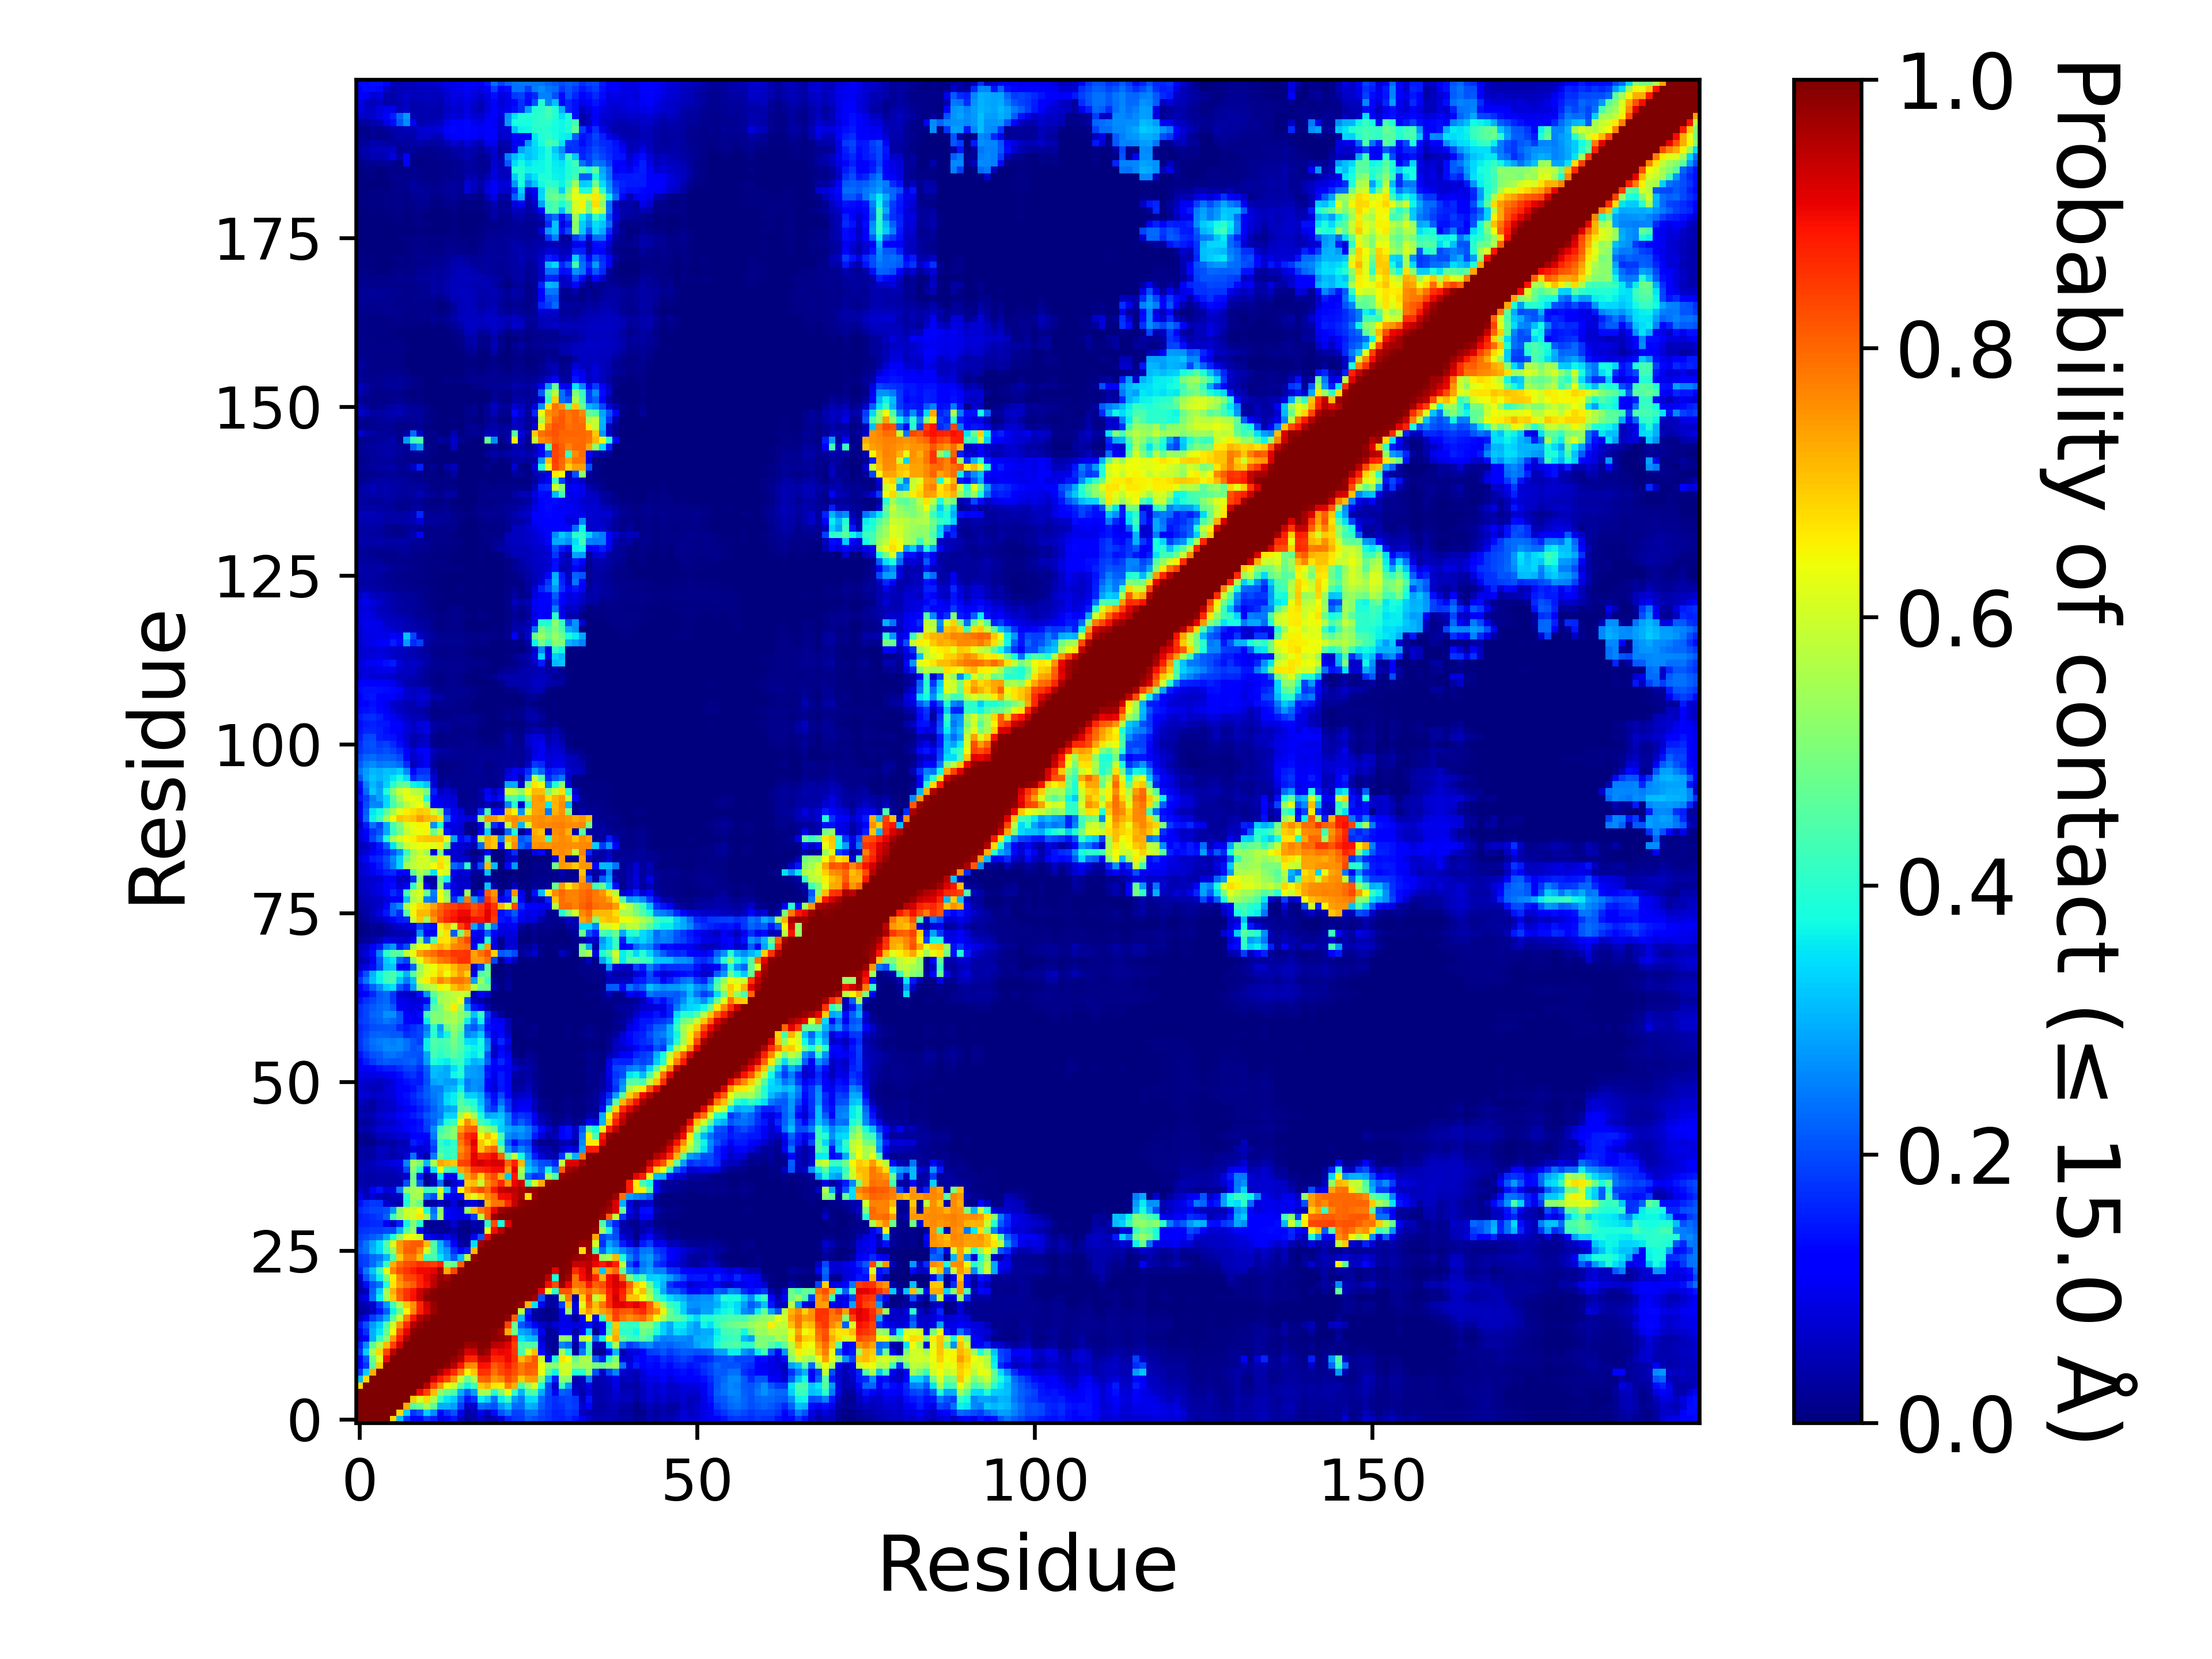

Values plotted in this chart, from the file beside it:
, 1, 2, 3, 4, 5, 6, 7, 8, 9, 10, 11, 12, 13, 14, 15, 16, 17, 18, 19, 20, 21, 22, 23
1, 1.0, 1.0, 1.0, 1.0, 1.0, 0.6759, 0.3112, 0.1836, 0.1251, 0.1226, 0.1764, 0.1524, 0.08326, 0.1054, 0.1483, 0.06228, 0.02531, 0.04107, 0.07013, 0.03562, 0.04424, 0.07492, 0.1595
2, 1.0, 1.0, 1.0, 1.0, 1.0, 1.0, 0.6769, 0.332, 0.1789, 0.2104, 0.3312, 0.2631, 0.1263, 0.1721, 0.2063, 0.09905, 0.03526, 0.04516, 0.09737, 0.05228, 0.1355, 0.2038, 0.2444
3, 1.0, 1.0, 1.0, 1.0, 1.0, 1.0, 1.0, 0.726, 0.4488, 0.4813, 0.5536, 0.463, 0.2975, 0.3004, 0.2784, 0.1847, 0.05641, 0.07247, 0.231, 0.2198, 0.2049, 0.2759, 0.3198
4, 1.0, 1.0, 1.0, 1.0, 1.0, 1.0, 1.0, 1.0, 0.6944, 0.6198, 0.6765, 0.5642, 0.4141, 0.3551, 0.3277, 0.2271, 0.1414, 0.1785, 0.3629, 0.3294, 0.2413, 0.3617, 0.421
5, 1.0, 1.0, 1.0, 1.0, 1.0, 1.0, 1.0, 1.0, 1, 0.8991, 0.8378, 0.7077, 0.5165, 0.4748, 0.4398, 0.293, 0.2152, 0.2808, 0.5464, 0.5484, 0.39, 0.5037, 0.6221
6, 0.6759, 1.0, 1.0, 1.0, 1.0, 1.0, 1.0, 1.0, 1.0, 1.0, 0.9458, 0.836, 0.7476, 0.6416, 0.5984, 0.461, 0.3672, 0.4246, 0.6948, 0.7238, 0.6679, 0.6567, 0.77
7, 0.3112, 0.6769, 1.0, 1.0, 1.0, 1.0, 1.0, 1.0, 1.0, 1.0, 1.0, 0.9281, 0.8792, 0.8356, 0.7528, 0.5981, 0.4792, 0.5687, 0.8018, 0.8109, 0.7467, 0.7692, 0.8285
8, 0.1836, 0.332, 0.726, 1.0, 1.0, 1.0, 1.0, 1.0, 1.0, 1.0, 1.0, 1.0, 0.958, 0.9094, 0.8646, 0.7751, 0.646, 0.7022, 0.8579, 0.854, 0.7858, 0.8297, 0.8543
9, 0.1251, 0.1789, 0.4488, 0.6944, 1, 1.0, 1.0, 1.0, 1.0, 1.0, 1.0, 1.0, 1.0, 0.99, 0.9513, 0.887, 0.7679, 0.7577, 0.8921, 0.8881, 0.8104, 0.8386, 0.8792
10, 0.1226, 0.2104, 0.4813, 0.6198, 0.8991, 1.0, 1.0, 1.0, 1.0, 1.0, 1.0, 1.0, 1.0, 1.0, 0.9806, 0.9548, 0.8727, 0.8675, 0.9367, 0.9303, 0.8687, 0.8748, 0.9
11, 0.1764, 0.3312, 0.5536, 0.6765, 0.8378, 0.9458, 1.0, 1.0, 1.0, 1.0, 1.0, 1.0, 1.0, 1.0, 1.0, 0.9771, 0.9217, 0.9293, 0.9867, 0.9674, 0.8963, 0.9034, 0.8994
12, 0.1524, 0.2631, 0.463, 0.5642, 0.7077, 0.836, 0.9281, 1.0, 1.0, 1.0, 1.0, 1.0, 1.0, 1.0, 1.0, 1.0, 0.9743, 0.9776, 0.9922, 0.9918, 0.9475, 0.9418, 0.9106
13, 0.08326, 0.1263, 0.2975, 0.4141, 0.5165, 0.7476, 0.8792, 0.958, 1.0, 1.0, 1.0, 1.0, 1.0, 1.0, 1.0, 1.0, 1.0, 0.9987, 0.9995, 0.9988, 0.9875, 0.9814, 0.9624
14, 0.1054, 0.1721, 0.3004, 0.3551, 0.4748, 0.6416, 0.8356, 0.9094, 0.99, 1.0, 1.0, 1.0, 1.0, 1.0, 1.0, 1.0, 1.0, 1.0, 1.0, 1, 0.9917, 0.9658, 0.7275
15, 0.1483, 0.2063, 0.2784, 0.3277, 0.4398, 0.5984, 0.7528, 0.8646, 0.9513, 0.9806, 1.0, 1.0, 1.0, 1.0, 1.0, 1.0, 1.0, 1.0, 1.0, 1.0, 0.9993, 0.9969, 0.836
16, 0.06228, 0.09905, 0.1847, 0.2271, 0.293, 0.461, 0.5981, 0.7751, 0.887, 0.9548, 0.9771, 1.0, 1.0, 1.0, 1.0, 1.0, 1.0, 1.0, 1.0, 1.0, 1.0, 1.0, 0.9833
17, 0.02531, 0.03526, 0.05641, 0.1414, 0.2152, 0.3672, 0.4792, 0.646, 0.7679, 0.8727, 0.9217, 0.9743, 1.0, 1.0, 1.0, 1.0, 1.0, 1.0, 1.0, 1.0, 1.0, 1.0, 1
18, 0.04107, 0.04516, 0.07247, 0.1785, 0.2808, 0.4246, 0.5687, 0.7022, 0.7577, 0.8675, 0.9293, 0.9776, 0.9987, 1.0, 1.0, 1.0, 1.0, 1.0, 1.0, 1.0, 1.0, 1.0, 1.0
19, 0.07013, 0.09737, 0.231, 0.3629, 0.5464, 0.6948, 0.8018, 0.8579, 0.8921, 0.9367, 0.9867, 0.9922, 0.9995, 1.0, 1.0, 1.0, 1.0, 1.0, 1.0, 1.0, 1.0, 1.0, 1.0
20, 0.03562, 0.05228, 0.2198, 0.3294, 0.5484, 0.7238, 0.8109, 0.854, 0.8881, 0.9303, 0.9674, 0.9918, 0.9988, 1, 1.0, 1.0, 1.0, 1.0, 1.0, 1.0, 1.0, 1.0, 1.0
21, 0.04424, 0.1355, 0.2049, 0.2413, 0.39, 0.6679, 0.7467, 0.7858, 0.8104, 0.8687, 0.8963, 0.9475, 0.9875, 0.9917, 0.9993, 1.0, 1.0, 1.0, 1.0, 1.0, 1.0, 1.0, 1.0
22, 0.07492, 0.2038, 0.2759, 0.3617, 0.5037, 0.6567, 0.7692, 0.8297, 0.8386, 0.8748, 0.9034, 0.9418, 0.9814, 0.9658, 0.9969, 1.0, 1.0, 1.0, 1.0, 1.0, 1.0, 1.0, 1.0
23, 0.1595, 0.2444, 0.3198, 0.421, 0.6221, 0.77, 0.8285, 0.8543, 0.8792, 0.9, 0.8994, 0.9106, 0.9624, 0.7275, 0.836, 0.9833, 1, 1.0, 1.0, 1.0, 1.0, 1.0, 1.0
24, 0.1768, 0.1902, 0.2314, 0.2836, 0.4119, 0.7234, 0.793, 0.8243, 0.8392, 0.8613, 0.853, 0.8439, 0.8732, 0.4923, 0.4814, 0.811, 0.9969, 0.9998, 1.0, 1.0, 1.0, 1.0, 1.0
25, 0.1821, 0.1931, 0.228, 0.2437, 0.3039, 0.4345, 0.6952, 0.78, 0.7818, 0.7133, 0.4329, 0.4375, 0.3526, 0.2926, 0.2137, 0.3105, 0.5891, 0.9801, 1, 1.0, 1.0, 1.0, 1.0
26, 0.2151, 0.238, 0.3017, 0.3409, 0.4301, 0.536, 0.7449, 0.8063, 0.8127, 0.7625, 0.6184, 0.4476, 0.3136, 0.2723, 0.1696, 0.1244, 0.1544, 0.7179, 0.9939, 0.9997, 1.0, 1.0, 1.0
27, 0.1995, 0.2408, 0.2901, 0.3448, 0.4487, 0.6145, 0.7471, 0.7956, 0.8089, 0.8129, 0.7104, 0.4445, 0.3021, 0.2186, 0.1262, 0.03784, 0.02838, 0.346, 0.9689, 0.9939, 0.9998, 1.0, 1.0
28, 0.1863, 0.1975, 0.2163, 0.2341, 0.2937, 0.3766, 0.527, 0.6304, 0.6398, 0.5938, 0.1327, 0.09227, 0.06431, 0.1001, 0.06508, 0.02099, 0.02288, 0.1031, 0.2101, 0.9057, 0.9959, 0.9987, 1.0
29, 0.1723, 0.1773, 0.1856, 0.1847, 0.1991, 0.1988, 0.2974, 0.4556, 0.5279, 0.1288, 0.04247, 0.02571, 0.02558, 0.0176, 0.0409, 0.01455, 0.00641, 0.02493, 0.03659, 0.6283, 0.8951, 0.9512, 0.9975
30, 0.1579, 0.1597, 0.166, 0.17, 0.1051, 0.06428, 0.155, 0.3663, 0.5156, 0.3879, 0.01765, 0.02134, 0.02618, 0.03475, 0.07143, 0.01996, 0.01637, 0.03976, 0.03631, 0.4072, 0.832, 0.3793, 0.9113
31, 0.1538, 0.1626, 0.1724, 0.1872, 0.2216, 0.4152, 0.5297, 0.5968, 0.6048, 0.6643, 0.5523, 0.2606, 0.533, 0.1098, 0.09749, 0.09131, 0.1, 0.189, 0.5739, 0.8228, 0.9728, 0.9926, 0.9961
32, 0.1667, 0.1804, 0.1937, 0.1935, 0.2058, 0.281, 0.5176, 0.6019, 0.5961, 0.641, 0.3959, 0.2323, 0.5085, 0.1197, 0.09339, 0.08673, 0.5289, 0.7038, 0.7788, 0.819, 0.9052, 0.9721, 0.987
33, 0.1431, 0.1692, 0.18, 0.1792, 0.07101, 0.05338, 0.04487, 0.3834, 0.5312, 0.469, 0.02534, 0.03188, 0.06561, 0.0317, 0.07999, 0.02011, 0.07648, 0.08456, 0.04154, 0.7154, 0.7826, 0.7872, 0.8637
34, 0.09804, 0.05612, 0.07443, 0.05195, 0.0396, 0.05182, 0.05517, 0.3977, 0.5433, 0.5527, 0.2424, 0.1969, 0.5643, 0.1162, 0.09368, 0.1098, 0.6799, 0.623, 0.6845, 0.7611, 0.7938, 0.8979, 0.902
35, 0.06994, 0.0452, 0.1171, 0.1408, 0.08346, 0.08505, 0.253, 0.5233, 0.5494, 0.5604, 0.4282, 0.4229, 0.6117, 0.3355, 0.1379, 0.6417, 0.7423, 0.8019, 0.8335, 0.7951, 0.8856, 0.9343, 0.9518
36, 0.04318, 0.03721, 0.03694, 0.04476, 0.04153, 0.04219, 0.04468, 0.2011, 0.5012, 0.2158, 0.01883, 0.05539, 0.2318, 0.01806, 0.06835, 0.109, 0.6915, 0.7092, 0.5894, 0.7592, 0.807, 0.867, 0.7507
37, 0.0401, 0.03757, 0.03486, 0.04043, 0.04219, 0.04259, 0.04766, 0.06969, 0.4759, 0.1538, 0.02206, 0.05438, 0.36, 0.1168, 0.09515, 0.4161, 0.7368, 0.7816, 0.6825, 0.7892, 0.8251, 0.7198, 0.3224
38, 0.0476, 0.04487, 0.04363, 0.05233, 0.05346, 0.05451, 0.06956, 0.1946, 0.5196, 0.3931, 0.1177, 0.3524, 0.6275, 0.4363, 0.3977, 0.7317, 0.7729, 0.8609, 0.8659, 0.8753, 0.8969, 0.8979, 0.7462
39, 0.04225, 0.04172, 0.05081, 0.06637, 0.07645, 0.08721, 0.09721, 0.2546, 0.5446, 0.5015, 0.308, 0.5612, 0.7268, 0.7073, 0.6965, 0.8362, 0.8467, 0.9107, 0.927, 0.907, 0.9249, 0.9193, 0.7985
40, 0.03651, 0.02905, 0.03379, 0.05251, 0.05248, 0.03652, 0.05327, 0.07129, 0.2416, 0.0773, 0.04026, 0.2494, 0.4763, 0.4051, 0.4274, 0.784, 0.8173, 0.9105, 0.8668, 0.8782, 0.9007, 0.806, 0.4672
41, 0.03761, 0.02839, 0.03413, 0.05656, 0.05307, 0.03958, 0.05829, 0.06061, 0.08691, 0.07193, 0.083, 0.1846, 0.423, 0.4056, 0.4173, 0.7556, 0.8083, 0.897, 0.7029, 0.772, 0.8024, 0.506, 0.2685
42, 0.01808, 0.01247, 0.01168, 0.03039, 0.03698, 0.03301, 0.04301, 0.04812, 0.1537, 0.1356, 0.08641, 0.208, 0.4107, 0.371, 0.4132, 0.7787, 0.8464, 0.9165, 0.7003, 0.641, 0.6905, 0.3968, 0.2167
43, 0.02343, 0.01558, 0.02802, 0.05252, 0.05084, 0.05966, 0.07439, 0.0762, 0.1228, 0.113, 0.1155, 0.2483, 0.4576, 0.4812, 0.5156, 0.7992, 0.867, 0.8904, 0.6425, 0.7076, 0.6503, 0.4432, 0.265
44, 0.04672, 0.04215, 0.05418, 0.07621, 0.0818, 0.08276, 0.09251, 0.12, 0.134, 0.1484, 0.1823, 0.2656, 0.4202, 0.4684, 0.5168, 0.7358, 0.8029, 0.8092, 0.5675, 0.5258, 0.4712, 0.3319, 0.2921
45, 0.03412, 0.02809, 0.03672, 0.05784, 0.06697, 0.06995, 0.0908, 0.1083, 0.1258, 0.1387, 0.1885, 0.2189, 0.2862, 0.3866, 0.4185, 0.6448, 0.7603, 0.6927, 0.4346, 0.3914, 0.3518, 0.336, 0.2502
46, 0.04799, 0.03957, 0.04958, 0.0728, 0.08024, 0.08595, 0.1144, 0.1295, 0.1496, 0.1707, 0.2081, 0.2308, 0.2472, 0.3331, 0.3331, 0.5572, 0.6541, 0.5445, 0.3859, 0.2911, 0.3009, 0.3168, 0.2516
47, 0.04306, 0.03264, 0.03112, 0.05613, 0.06602, 0.06622, 0.08401, 0.105, 0.1319, 0.1559, 0.1804, 0.2202, 0.2559, 0.2826, 0.2937, 0.4654, 0.4696, 0.4166, 0.3433, 0.2098, 0.1787, 0.2814, 0.177
48, 0.06149, 0.044, 0.03331, 0.05471, 0.06514, 0.06698, 0.1027, 0.1292, 0.1526, 0.1723, 0.203, 0.2356, 0.2628, 0.3401, 0.3617, 0.4564, 0.4101, 0.3902, 0.3144, 0.2174, 0.1427, 0.2346, 0.1686
49, 0.07887, 0.07425, 0.06275, 0.07037, 0.0762, 0.08563, 0.1128, 0.1385, 0.1624, 0.1884, 0.2181, 0.2434, 0.2618, 0.333, 0.3595, 0.4319, 0.3285, 0.3313, 0.3001, 0.1773, 0.1358, 0.1968, 0.1206
50, 0.07336, 0.05632, 0.05062, 0.0529, 0.0708, 0.08318, 0.1098, 0.124, 0.1417, 0.1723, 0.2115, 0.2516, 0.2528, 0.2974, 0.3097, 0.371, 0.252, 0.2715, 0.2563, 0.117, 0.07195, 0.1481, 0.1102
51, 0.07644, 0.06692, 0.06892, 0.05789, 0.07011, 0.08404, 0.1169, 0.1399, 0.1524, 0.1515, 0.2011, 0.2866, 0.2977, 0.2798, 0.2809, 0.336, 0.2438, 0.2695, 0.2629, 0.1269, 0.08781, 0.1496, 0.1018
52, 0.09509, 0.08619, 0.09012, 0.09567, 0.09967, 0.1073, 0.1369, 0.1672, 0.1768, 0.1516, 0.2092, 0.3093, 0.298, 0.2936, 0.3704, 0.3977, 0.2862, 0.2808, 0.2726, 0.1504, 0.09999, 0.1489, 0.1024
53, 0.1036, 0.104, 0.1207, 0.1436, 0.1559, 0.1534, 0.1694, 0.1886, 0.1921, 0.1701, 0.2178, 0.3138, 0.3099, 0.2922, 0.3457, 0.3906, 0.2815, 0.2812, 0.2669, 0.1429, 0.1105, 0.1288, 0.1005
54, 0.1262, 0.1529, 0.1806, 0.206, 0.2186, 0.21, 0.2101, 0.2175, 0.2249, 0.1959, 0.2782, 0.39, 0.3679, 0.3581, 0.4074, 0.4176, 0.3447, 0.2973, 0.3143, 0.2157, 0.1282, 0.1671, 0.1177
55, 0.1412, 0.1776, 0.206, 0.2113, 0.2358, 0.2394, 0.2298, 0.211, 0.2088, 0.2064, 0.2887, 0.4313, 0.4011, 0.4268, 0.4583, 0.4289, 0.3706, 0.3546, 0.3901, 0.2058, 0.06442, 0.1333, 0.09664
56, 0.1734, 0.2016, 0.2267, 0.2384, 0.2615, 0.2554, 0.2583, 0.2351, 0.207, 0.2185, 0.3594, 0.4386, 0.4184, 0.4325, 0.4738, 0.4416, 0.3852, 0.3671, 0.3747, 0.2634, 0.05878, 0.1112, 0.06974
57, 0.1793, 0.2086, 0.235, 0.2484, 0.2571, 0.2484, 0.2609, 0.2371, 0.2077, 0.1876, 0.3601, 0.4482, 0.4282, 0.4439, 0.4884, 0.4449, 0.3472, 0.3398, 0.3785, 0.2513, 0.09426, 0.1671, 0.09002
58, 0.1742, 0.1979, 0.2192, 0.2249, 0.2212, 0.2129, 0.2122, 0.1681, 0.1834, 0.193, 0.2729, 0.4016, 0.3119, 0.3709, 0.504, 0.4362, 0.2579, 0.2799, 0.3269, 0.1646, 0.0904, 0.13, 0.05937
59, 0.1655, 0.18, 0.2004, 0.2031, 0.2092, 0.2088, 0.1671, 0.1487, 0.1708, 0.1911, 0.2424, 0.399, 0.2836, 0.4695, 0.5308, 0.4833, 0.2455, 0.2112, 0.2626, 0.1403, 0.1095, 0.1155, 0.04578
60, 0.1798, 0.1933, 0.2125, 0.2248, 0.2431, 0.229, 0.2079, 0.1163, 0.1065, 0.1178, 0.3557, 0.512, 0.5006, 0.5444, 0.5571, 0.5178, 0.3596, 0.2484, 0.3668, 0.1531, 0.1004, 0.09837, 0.04833
... 139 more rows
